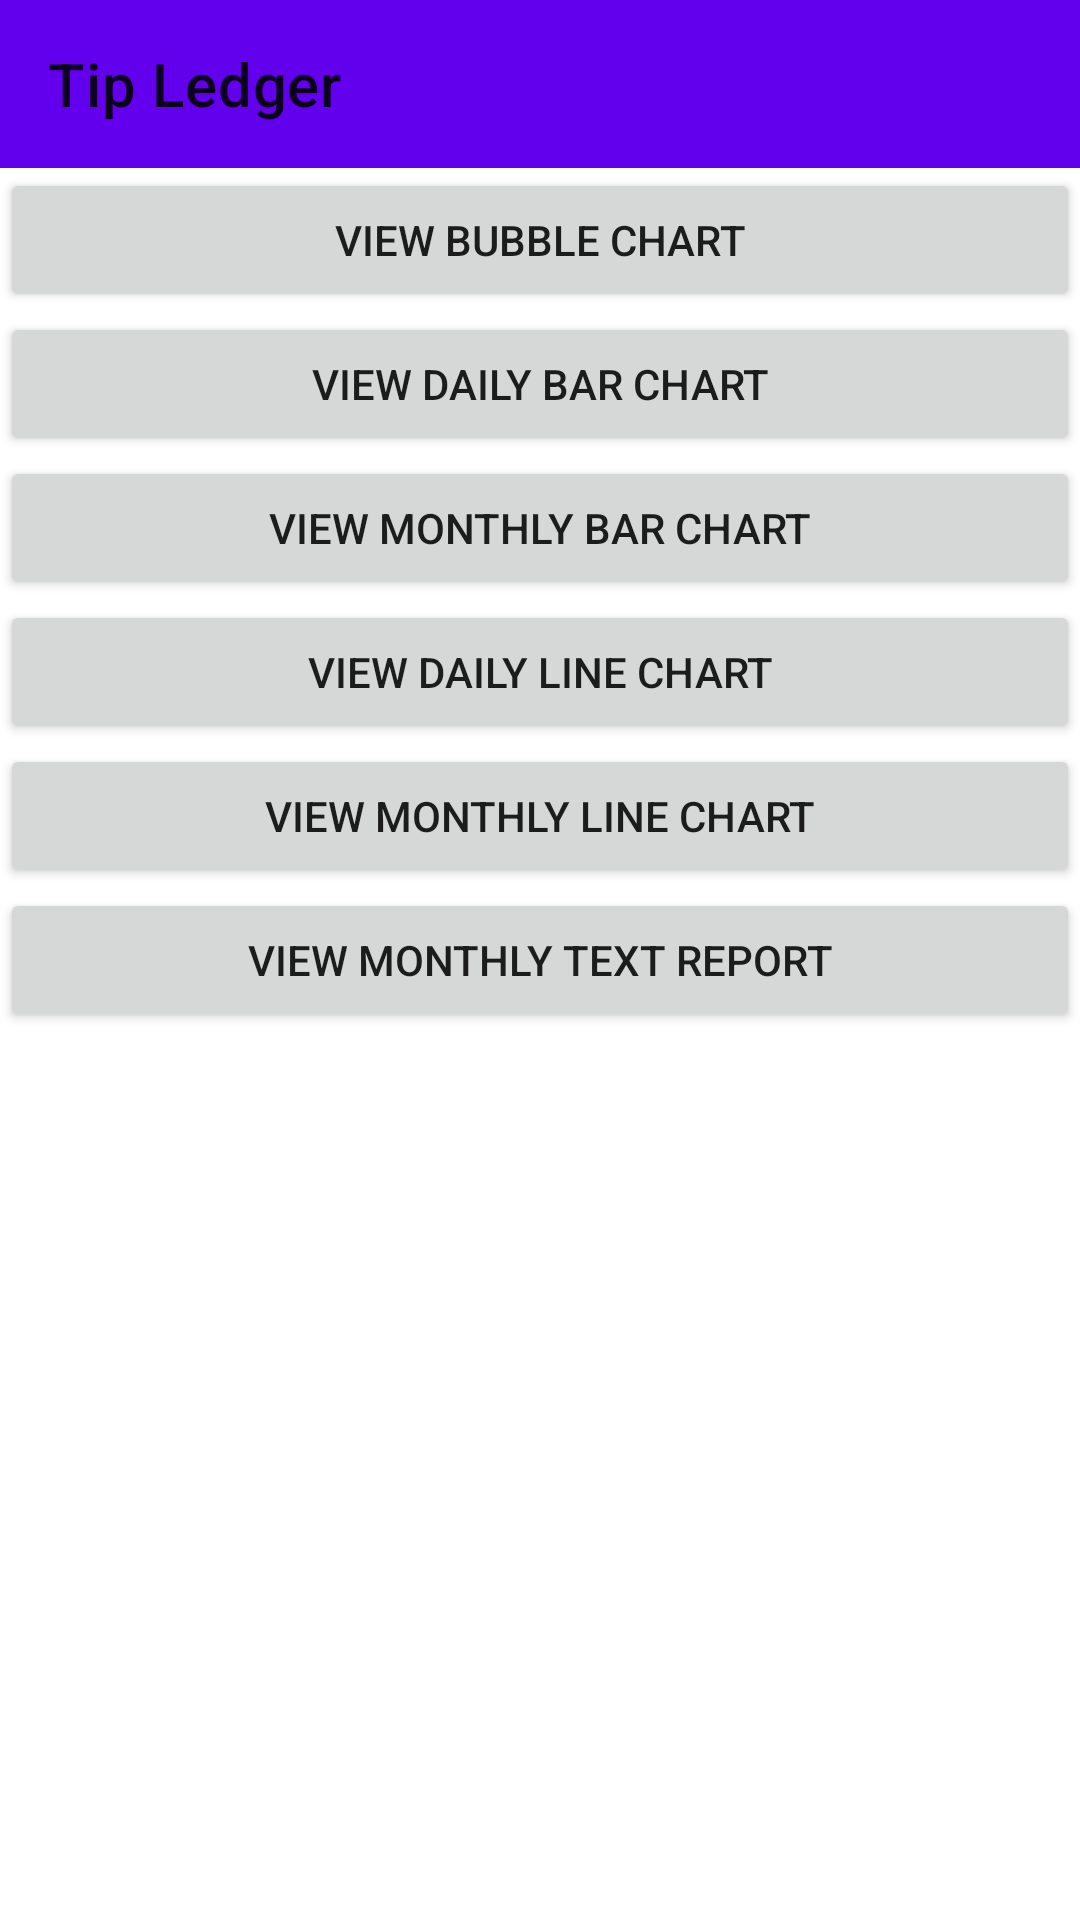

The Android layout XML behind this screen, and the referenced resources:
<!-- AndroidManifest.xml: application theme Theme.TipLedger -->
<!-- res/layout/activity_chart_list.xml -->
<?xml version="1.0" encoding="utf-8"?>
<LinearLayout xmlns:android="http://schemas.android.com/apk/res/android"
    xmlns:app="http://schemas.android.com/apk/res-auto"
    xmlns:tools="http://schemas.android.com/tools"
    android:layout_width="match_parent"
    android:layout_height="match_parent"
    tools:context=".MainActivity"
    android:orientation="vertical">

    <com.google.android.material.appbar.AppBarLayout
        android:layout_width="match_parent"
        android:layout_height="wrap_content">

        <androidx.appcompat.widget.Toolbar
            android:id="@+id/toolbar"
            android:layout_width="match_parent"
            android:layout_height="?attr/actionBarSize"
            app:title="Tip Ledger"
            android:background="?attr/colorPrimary"/>

    </com.google.android.material.appbar.AppBarLayout>

    <Button
        android:id="@+id/viewBubbleChartButton"
        android:layout_width="match_parent"
        android:layout_height="wrap_content"
        android:text="View Bubble Chart" />

    <Button
        android:id="@+id/viewBarChartDailyButton"
        android:layout_width="match_parent"
        android:layout_height="wrap_content"
        android:text="View Daily Bar Chart" />

    <Button
        android:id="@+id/viewBarChartMonthlyButton"
        android:layout_width="match_parent"
        android:layout_height="wrap_content"
        android:text="View monthly Bar Chart" />

    <Button
        android:id="@+id/viewLineChartDailyButton"
        android:layout_width="match_parent"
        android:layout_height="wrap_content"
        android:text="View Daily Line Chart" />

    <Button
        android:id="@+id/viewLineChartMonthlyButton"
        android:layout_width="match_parent"
        android:layout_height="wrap_content"
        android:text="View Monthly Line Chart" />

    <Button
        android:id="@+id/viewTextReportMonthlyButton"
        android:layout_width="match_parent"
        android:layout_height="wrap_content"
        android:text="View Monthly Text Report" />


</LinearLayout>
<!-- resources referenced by this layout -->
<resources>
  <style name="Theme.TipLedger" parent="Theme.MaterialComponents.DayNight.NoActionBar">
          
          <item name="colorPrimary">@color/purple_500</item>
          <item name="colorPrimaryVariant">@color/purple_700</item>
          <item name="colorOnPrimary">@color/white</item>
          
          <item name="colorSecondary">@color/teal_200</item>
          <item name="colorSecondaryVariant">@color/teal_700</item>
          <item name="colorOnSecondary">@color/black</item>
          
          <item name="android:statusBarColor" tools:targetApi="l">?attr/colorPrimaryVariant</item>
          
      </style>
  <!-- not gathered from this repository: default colours our renderer supplied (Android Studio template values) -->
  <color name="purple_500">#FF6200EE</color>
  <color name="purple_700">#FF3700B3</color>
  <color name="teal_200">#FF03DAC5</color>
  <color name="teal_700">#FF018786</color>
  <color name="black">#FF000000</color>
  <color name="white">#FFFFFFFF</color>
</resources>
